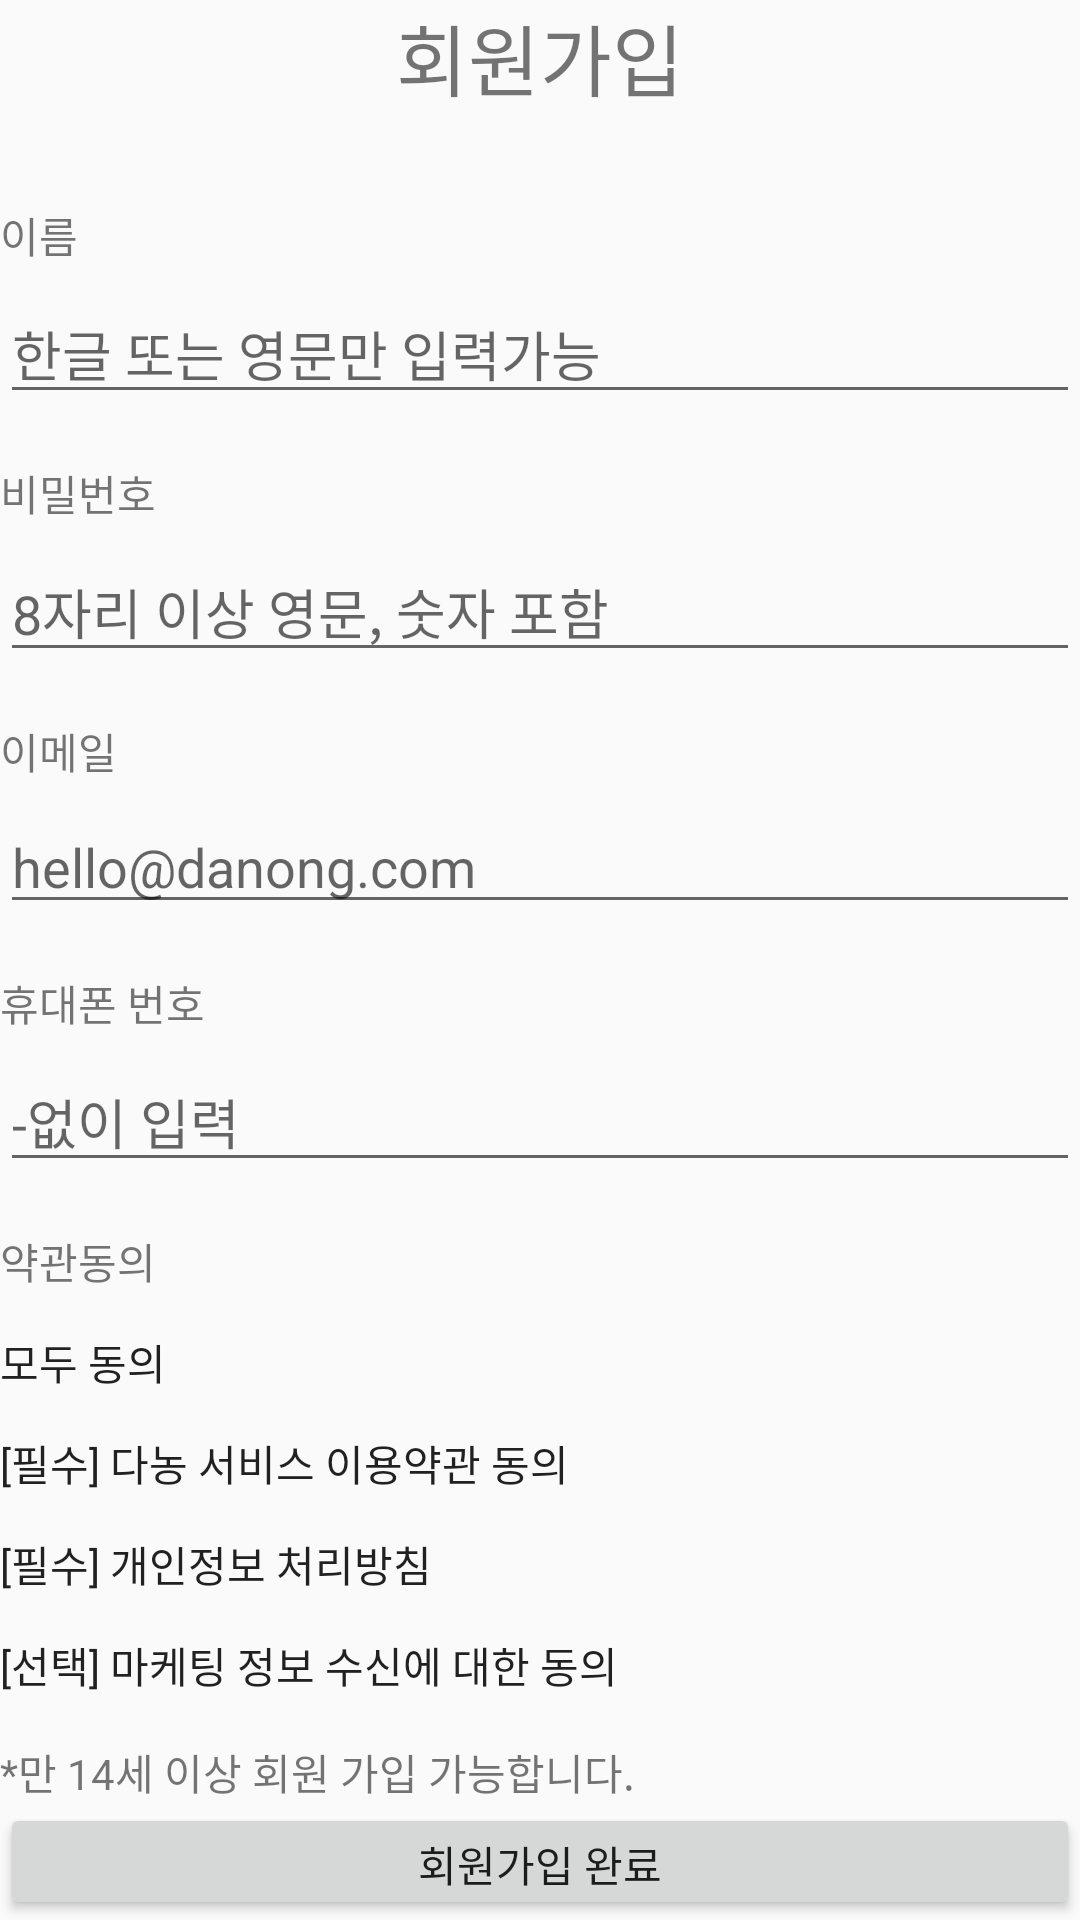

Android layout source for this screen:
<!-- AndroidManifest.xml: application theme AppTheme -->
<!-- res/layout/activity_register.xml -->
<?xml version="1.0" encoding="utf-8"?>
<LinearLayout xmlns:android="http://schemas.android.com/apk/res/android"
    android:layout_width="match_parent"
    android:layout_height="match_parent"
    android:orientation="vertical">

    <TextView
        android:layout_width="match_parent"
        android:layout_height="wrap_content"
        android:gravity="center"
        android:text="회원가입"
        android:textSize="26dp" />

    <TextView
        android:layout_width="match_parent"
        android:layout_height="wrap_content"
        android:paddingTop="30dp"
        android:text="이름" />

    <EditText
        android:id="@+id/nameText"
        android:layout_width="match_parent"
        android:layout_height="wrap_content"
        android:ems="10"
        android:hint="한글 또는 영문만 입력가능"
        android:inputType="textPersonName"
        android:paddingTop="16dp" />

    <TextView
        android:layout_width="match_parent"
        android:layout_height="wrap_content"
        android:paddingTop="16dp"
        android:text="비밀번호" />

    <EditText
        android:id="@+id/passwordText"
        android:layout_width="match_parent"
        android:layout_height="wrap_content"
        android:ems="10"
        android:hint="8자리 이상 영문, 숫자 포함"
        android:inputType="textPassword"
        android:paddingTop="16dp" />

    <TextView
        android:layout_width="match_parent"
        android:layout_height="wrap_content"
        android:paddingTop="16dp"
        android:text="이메일" />

    <EditText
        android:id="@+id/emailText"
        android:layout_width="match_parent"
        android:layout_height="wrap_content"
        android:ems="10"
        android:hint="hello@danong.com"
        android:inputType="textEmailAddress"
        android:paddingTop="16dp" />

    <TextView
        android:layout_width="match_parent"
        android:layout_height="wrap_content"
        android:paddingTop="16dp"
        android:text="휴대폰 번호" />

    <EditText
        android:id="@+id/phonenumberText"
        android:layout_width="match_parent"
        android:layout_height="wrap_content"
        android:ems="10"
        android:hint="-없이 입력"
        android:inputType="phone"
        android:paddingTop="16dp" />

    <TextView
        android:layout_width="match_parent"
        android:layout_height="wrap_content"
        android:paddingTop="16dp"
        android:text="약관동의" />


    <CheckedTextView
        android:id="@+id/allcheckedTextView"
        android:layout_width="match_parent"
        android:layout_height="wrap_content"
        android:paddingTop="13dp"
        android:text="모두 동의" />

    <CheckedTextView
        android:id="@+id/checkedTextView2"
        android:layout_width="match_parent"
        android:layout_height="wrap_content"
        android:paddingTop="13dp"
        android:text="[필수] 다농 서비스 이용약관 동의" />

    <CheckedTextView
        android:id="@+id/checkedTextView3"
        android:layout_width="match_parent"
        android:layout_height="wrap_content"
        android:paddingTop="13dp"
        android:text="[필수] 개인정보 처리방침" />

    <CheckedTextView
        android:id="@+id/checkedTextView4"
        android:layout_width="match_parent"
        android:layout_height="wrap_content"
        android:paddingTop="13dp"
        android:text="[선택] 마케팅 정보 수신에 대한 동의" />

    <TextView
        android:id="@+id/textView7"
        android:layout_width="match_parent"
        android:layout_height="wrap_content"
        android:paddingTop="15dp"
        android:text="*만 14세 이상 회원 가입 가능합니다." />

    <Button
        android:id="@+id/button2"
        android:layout_width="match_parent"
        android:layout_height="wrap_content"
        android:text="회원가입 완료" />


</LinearLayout>
<!-- resources referenced by this layout -->
<resources>
  <style name="AppTheme" parent="Theme.AppCompat.Light.DarkActionBar">
  
          <item name="colorPrimary">@color/colorPrimary</item>
          <item name="colorPrimaryDark">@color/colorPrimaryDark</item>
          <item name="colorAccent">@color/colorAccent</item>
      </style>
  <color name="colorPrimary">#008577</color>
  <color name="colorPrimaryDark">#00574B</color>
  <color name="colorAccent">#D81B60</color>
</resources>
